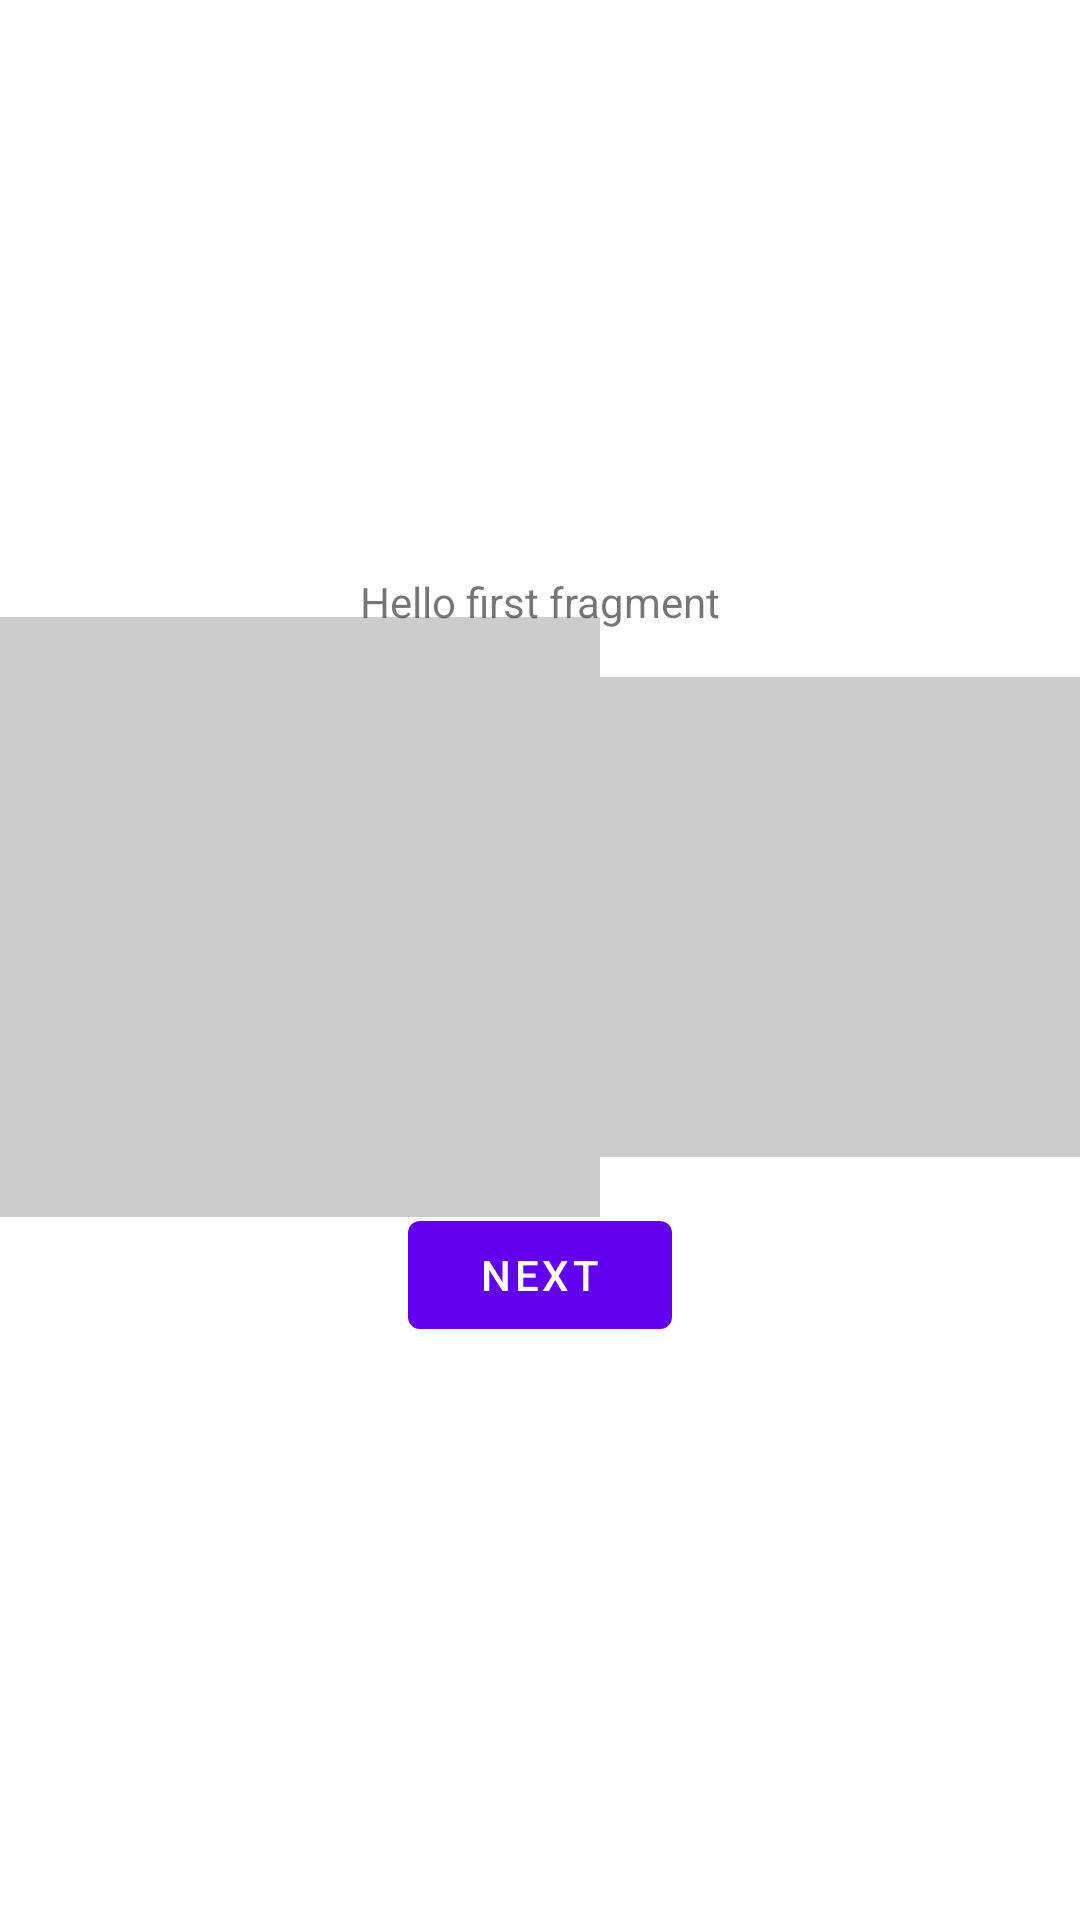

Android layout source for this screen:
<!-- AndroidManifest.xml: application theme Theme.ImageLoader -->
<!-- res/layout/fragment_first.xml -->
<?xml version="1.0" encoding="utf-8"?>
<androidx.constraintlayout.widget.ConstraintLayout xmlns:android="http://schemas.android.com/apk/res/android"
    xmlns:app="http://schemas.android.com/apk/res-auto"
    xmlns:tools="http://schemas.android.com/tools"
    android:layout_width="match_parent"
    android:layout_height="match_parent"
    tools:context=".FirstFragment">

    <TextView
        android:id="@+id/textview_first"
        android:layout_width="wrap_content"
        android:layout_height="wrap_content"
        android:text="@string/hello_first_fragment"
        app:layout_constraintBottom_toTopOf="@id/button_first"
        app:layout_constraintEnd_toEndOf="parent"
        app:layout_constraintStart_toStartOf="parent"
        app:layout_constraintTop_toTopOf="parent" />

    <ImageView
        android:id="@+id/imageView"
        android:layout_width="0dp"
        android:layout_height="200dp"
        android:background="#33000000"
        app:layout_constraintBottom_toTopOf="@id/button_first"
        app:layout_constraintDimensionRatio="W,1:1"
        app:layout_constraintEnd_toStartOf="@id/imageView_on_demand"
        app:layout_constraintStart_toStartOf="parent"
        app:layout_constraintTop_toBottomOf="@id/textview_first"
        tools:ignore="ContentDescription" />

    <ImageView
        android:id="@+id/imageView_on_demand"
        android:layout_width="0dp"
        android:layout_height="160dp"
        android:background="#33000000"
        app:layout_constraintBottom_toBottomOf="@id/imageView"
        app:layout_constraintDimensionRatio="W,1:1"
        app:layout_constraintEnd_toEndOf="parent"
        app:layout_constraintStart_toEndOf="@id/imageView"
        app:layout_constraintTop_toTopOf="@id/imageView"
        tools:ignore="ContentDescription" />

    <Button
        android:id="@+id/button_first"
        android:layout_width="wrap_content"
        android:layout_height="wrap_content"
        android:text="@string/next"
        app:layout_constraintBottom_toBottomOf="parent"
        app:layout_constraintEnd_toEndOf="parent"
        app:layout_constraintStart_toStartOf="parent"
        app:layout_constraintTop_toBottomOf="@id/textview_first" />

</androidx.constraintlayout.widget.ConstraintLayout>
<!-- resources referenced by this layout -->
<resources>
  <string name="hello_first_fragment">Hello first fragment</string>
  <string name="next">Next</string>
  <style name="Theme.ImageLoader" parent="Theme.MaterialComponents.DayNight.DarkActionBar">
          
          <item name="colorPrimary">@color/purple_500</item>
          <item name="colorPrimaryVariant">@color/purple_700</item>
          <item name="colorOnPrimary">@color/white</item>
          
          <item name="colorSecondary">@color/teal_200</item>
          <item name="colorSecondaryVariant">@color/teal_700</item>
          <item name="colorOnSecondary">@color/black</item>
          
          <item name="android:statusBarColor" tools:targetApi="l">?attr/colorPrimaryVariant</item>
          
      </style>
  <color name="purple_500">#FF6200EE</color>
  <color name="purple_700">#FF3700B3</color>
  <color name="white">#FFFFFFFF</color>
  <color name="teal_200">#FF03DAC5</color>
  <color name="teal_700">#FF018786</color>
  <color name="black">#FF000000</color>
</resources>
